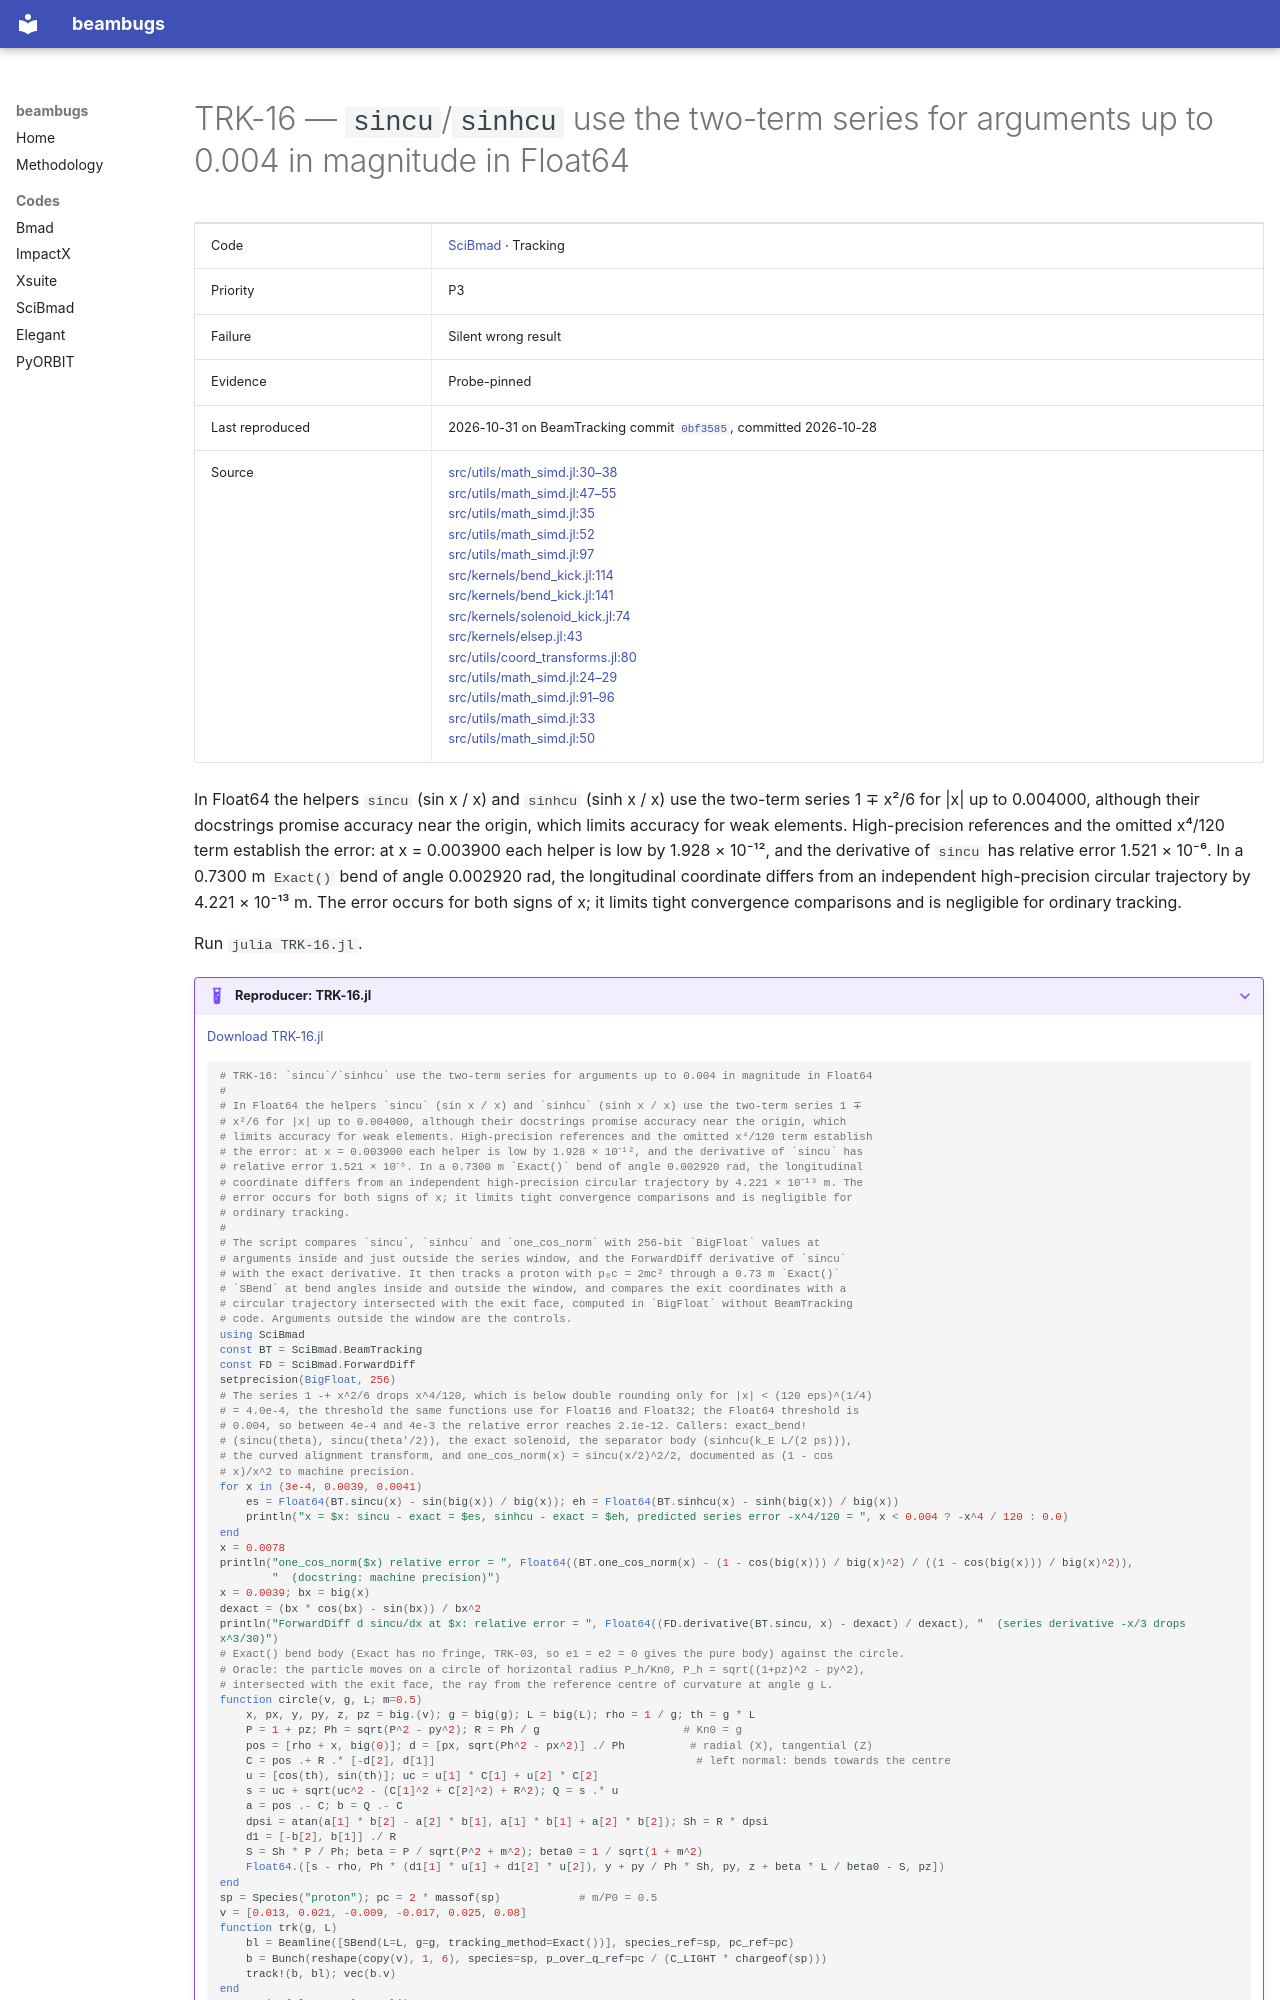

repository: nikitakuklev/beambugs · page: scibmad/TRK-16/index.html · generator: mkdocs

---
title: "TRK-16: sincu/sinhcu use the two-term series for arguments up to 0.004 in magnitude in Float64"
hide:
  - toc
---

# TRK-16 — `sincu`/`sinhcu` use the two-term series for arguments up to 0.004 in magnitude in Float64

| | |
|---|---|
| Code | [SciBmad](../index.md) · Tracking |
| Priority | P3 |
| Failure | Silent wrong result |
| Evidence | Probe-pinned |
| Last reproduced | 2026-10-31 on BeamTracking commit [`0bf3585`](https://github.com/bmad-sim/BeamTracking.jl/commit/0bf3585fdc9c), committed 2026-10-28 |
| Source | [src/utils/math_simd.jl:30–38](https://github.com/bmad-sim/BeamTracking.jl/blob/0bf3585fdc9c5b41859b23b92854376b933a4fe6/src/utils/math_simd.jl#L30-L38)<br>[src/utils/math_simd.jl:47–55](https://github.com/bmad-sim/BeamTracking.jl/blob/0bf3585fdc9c5b41859b23b92854376b933a4fe6/src/utils/math_simd.jl#L47-L55)<br>[src/utils/math_simd.jl:35](https://github.com/bmad-sim/BeamTracking.jl/blob/0bf3585fdc9c5b41859b23b92854376b933a4fe6/src/utils/math_simd.jl#L35)<br>[src/utils/math_simd.jl:52](https://github.com/bmad-sim/BeamTracking.jl/blob/0bf3585fdc9c5b41859b23b92854376b933a4fe6/src/utils/math_simd.jl#L52)<br>[src/utils/math_simd.jl:97](https://github.com/bmad-sim/BeamTracking.jl/blob/0bf3585fdc9c5b41859b23b92854376b933a4fe6/src/utils/math_simd.jl#L97)<br>[src/kernels/bend_kick.jl:114](https://github.com/bmad-sim/BeamTracking.jl/blob/0bf3585fdc9c5b41859b23b92854376b933a4fe6/src/kernels/bend_kick.jl#L114)<br>[src/kernels/bend_kick.jl:141](https://github.com/bmad-sim/BeamTracking.jl/blob/0bf3585fdc9c5b41859b23b92854376b933a4fe6/src/kernels/bend_kick.jl#L141)<br>[src/kernels/solenoid_kick.jl:74](https://github.com/bmad-sim/BeamTracking.jl/blob/0bf3585fdc9c5b41859b23b92854376b933a4fe6/src/kernels/solenoid_kick.jl#L74)<br>[src/kernels/elsep.jl:43](https://github.com/bmad-sim/BeamTracking.jl/blob/0bf3585fdc9c5b41859b23b92854376b933a4fe6/src/kernels/elsep.jl#L43)<br>[src/utils/coord_transforms.jl:80](https://github.com/bmad-sim/BeamTracking.jl/blob/0bf3585fdc9c5b41859b23b92854376b933a4fe6/src/utils/coord_transforms.jl#L80)<br>[src/utils/math_simd.jl:24–29](https://github.com/bmad-sim/BeamTracking.jl/blob/0bf3585fdc9c5b41859b23b92854376b933a4fe6/src/utils/math_simd.jl#L24-L29)<br>[src/utils/math_simd.jl:91–96](https://github.com/bmad-sim/BeamTracking.jl/blob/0bf3585fdc9c5b41859b23b92854376b933a4fe6/src/utils/math_simd.jl#L91-L96)<br>[src/utils/math_simd.jl:33](https://github.com/bmad-sim/BeamTracking.jl/blob/0bf3585fdc9c5b41859b23b92854376b933a4fe6/src/utils/math_simd.jl#L33)<br>[src/utils/math_simd.jl:50](https://github.com/bmad-sim/BeamTracking.jl/blob/0bf3585fdc9c5b41859b23b92854376b933a4fe6/src/utils/math_simd.jl#L50) |

In Float64 the helpers `sincu` (sin x / x) and `sinhcu` (sinh x / x) use the two-term series 1 ∓ x²/6 for |x| up to 0.004000, although their docstrings promise accuracy near the origin, which limits accuracy for weak elements. High-precision references and the omitted x⁴/120 term establish the error: at x = 0.003900 each helper is low by 1.928 × 10⁻¹², and the derivative of `sincu` has relative error 1.521 × 10⁻⁶. In a 0.7300 m `Exact()` bend of angle 0.002920 rad, the longitudinal coordinate differs from an independent high-precision circular trajectory by 4.221 × 10⁻¹³ m. The error occurs for both signs of x; it limits tight convergence comparisons and is negligible for ordinary tracking.

Run `julia TRK-16.jl`.

??? example "Reproducer: TRK-16.jl"

    [Download TRK-16.jl](TRK-16.jl)
